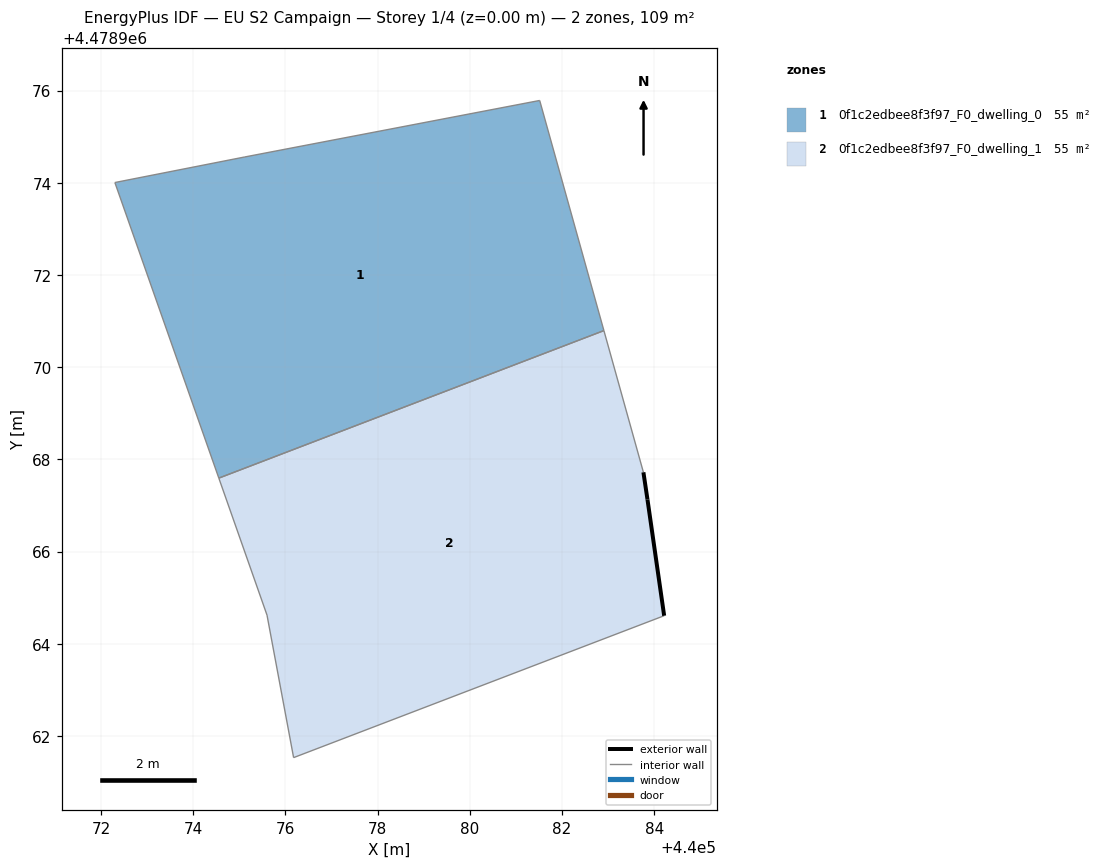
=== STOREY PLAN SPEC (per zone: floor XY polygon, exterior-wall plan segments, windows/doors) ===
zone 1: 0f1c2edbee8f3f97_F0_dwelling_0  (54.7 m²)
  floor: (440082.91, 4478970.79) (440081.52, 4478975.79) (440075.12, 4478974.56) (440072.30, 4478974.00) (440074.55, 4478967.59)
  interior walls: 5
zone 2: 0f1c2edbee8f3f97_F0_dwelling_1  (54.7 m²)
  floor: (440084.22, 4478964.61) (440083.85, 4478967.13) (440083.77, 4478967.72) (440082.91, 4478970.79) (440074.55, 4478967.59) (440075.60, 4478964.62) (440076.18, 4478961.53)
  exterior wall: (440083.77, 4478967.72) – (440083.85, 4478967.13)  [0.6 m]
  exterior wall: (440083.85, 4478967.13) – (440084.22, 4478964.61)  [2.5 m]
  interior walls: 5

=== DERIVED (storey summary) ===
Building: EU S2 Campaign
Storey: 1 of 4  (floor level z = 0.00 m)
Storey gross floor area: 109.3 m²
Zones on this storey: 2
  - 0f1c2edbee8f3f97_F0_dwelling_0: floor 54.7 m²
  - 0f1c2edbee8f3f97_F0_dwelling_1: floor 54.7 m²; exterior wall 3.1 m (9.4 m²); WWR 0.0%
Zone adjacency (shared interzone walls):
  - 0f1c2edbee8f3f97_F0_dwelling_0 ↔ 0f1c2edbee8f3f97_F0_dwelling_1